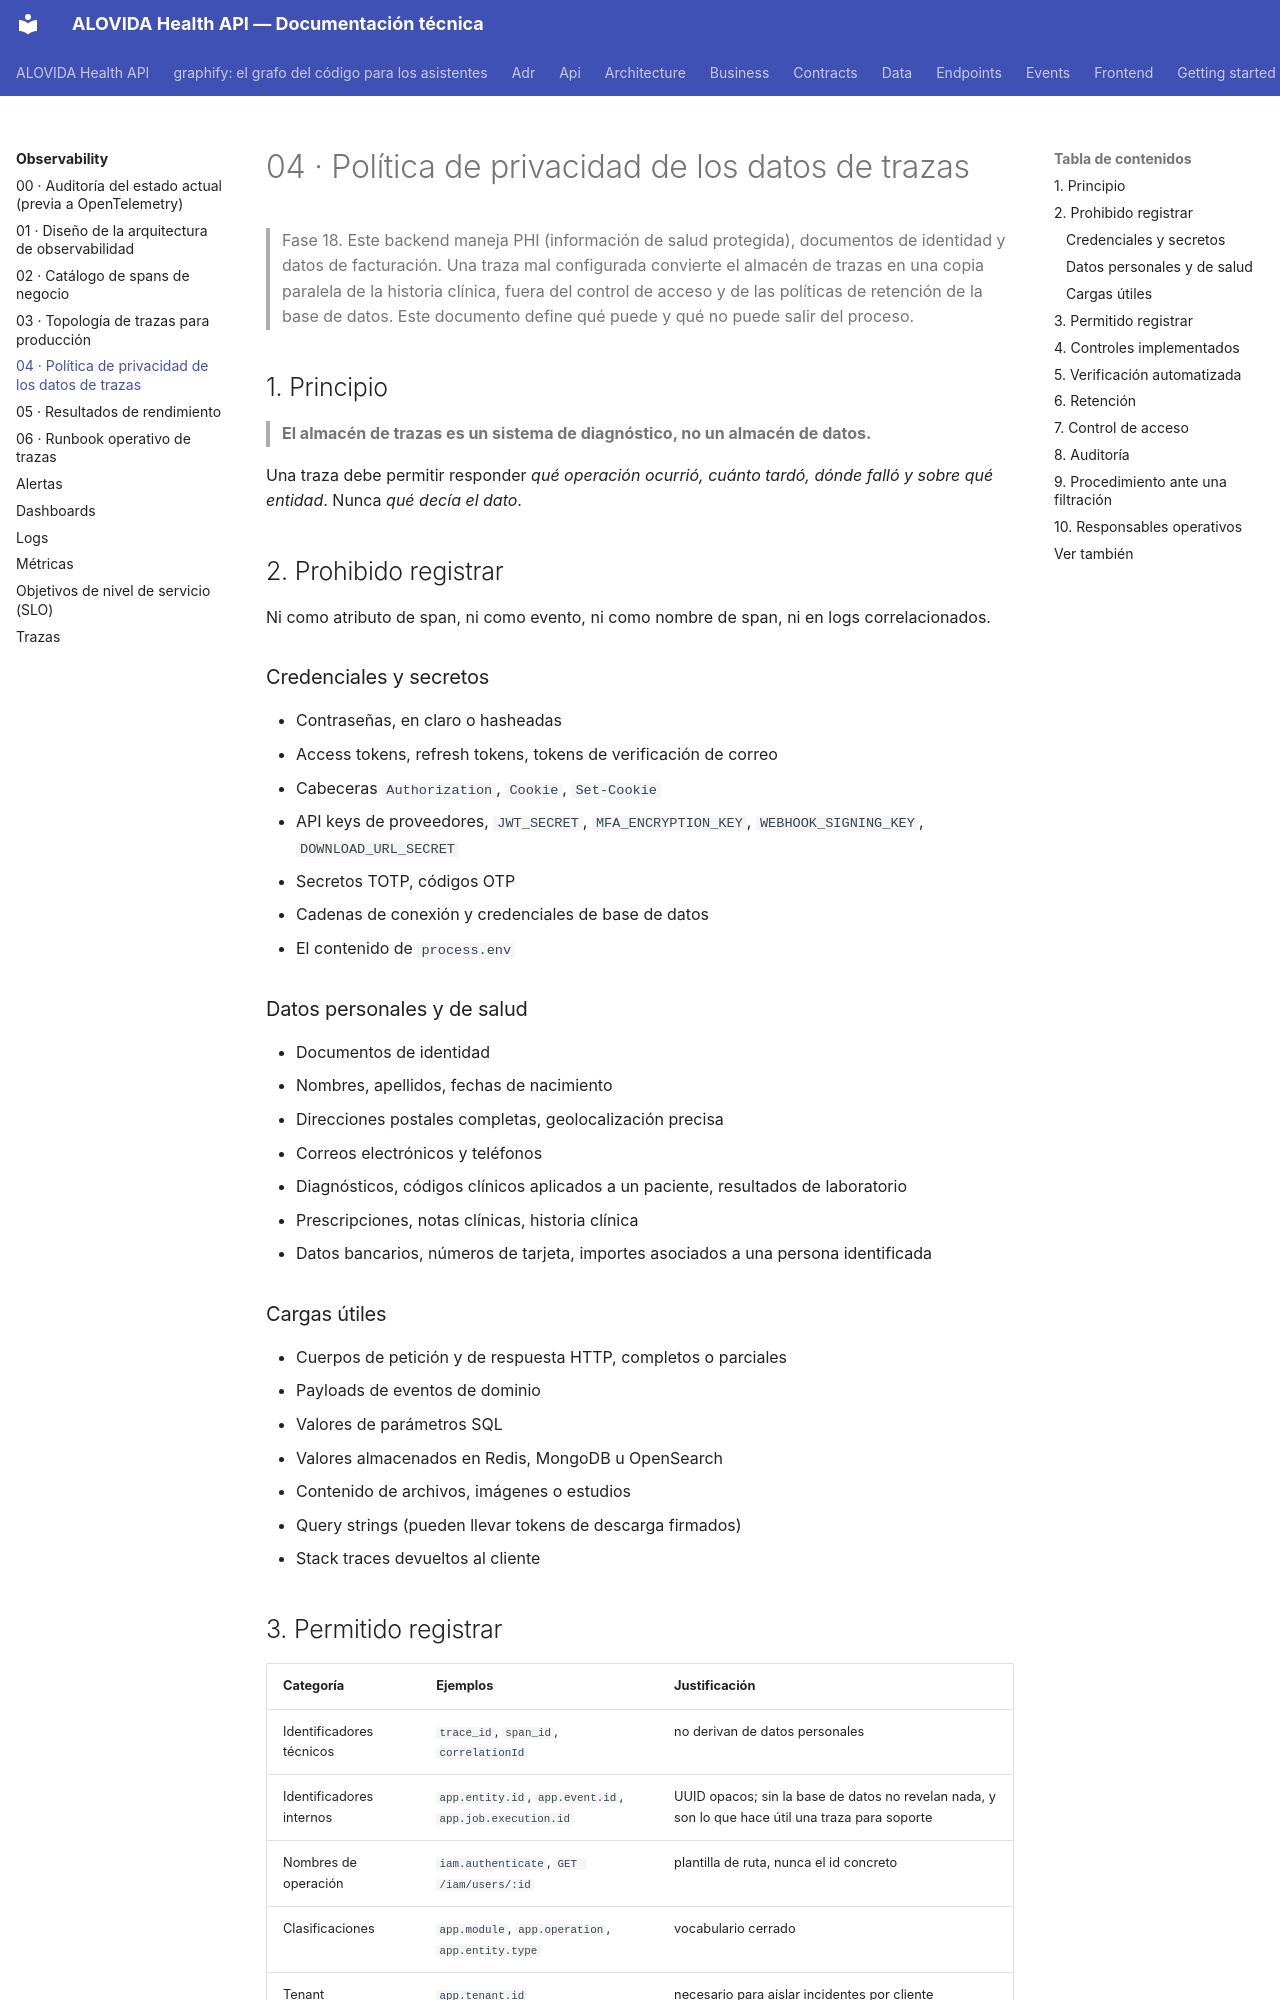

repository: mdavila-2001/mantra-core-health-api · page: observability/04-data-privacy-policy/index.html · generator: mkdocs

# 04 · Política de privacidad de los datos de trazas

> Fase 18. Este backend maneja PHI (información de salud protegida), documentos de identidad y
> datos de facturación. Una traza mal configurada convierte el almacén de trazas en una copia
> paralela de la historia clínica, fuera del control de acceso y de las políticas de retención de
> la base de datos. Este documento define qué puede y qué no puede salir del proceso.

## 1. Principio

> **El almacén de trazas es un sistema de diagnóstico, no un almacén de datos.**

Una traza debe permitir responder *qué operación ocurrió, cuánto tardó, dónde falló y sobre qué
entidad*. Nunca *qué decía el dato*.

## 2. Prohibido registrar

Ni como atributo de span, ni como evento, ni como nombre de span, ni en logs correlacionados.

### Credenciales y secretos

- Contraseñas, en claro o hasheadas
- Access tokens, refresh tokens, tokens de verificación de correo
- Cabeceras `Authorization`, `Cookie`, `Set-Cookie`
- API keys de proveedores, `JWT_SECRET`, `MFA_ENCRYPTION_KEY`, `WEBHOOK_SIGNING_KEY`,
  `DOWNLOAD_URL_SECRET`
- Secretos TOTP, códigos OTP
- Cadenas de conexión y credenciales de base de datos
- El contenido de `process.env`

### Datos personales y de salud

- Documentos de identidad
- Nombres, apellidos, fechas de nacimiento
- Direcciones postales completas, geolocalización precisa
- Correos electrónicos y teléfonos
- Diagnósticos, códigos clínicos aplicados a un paciente, resultados de laboratorio
- Prescripciones, notas clínicas, historia clínica
- Datos bancarios, números de tarjeta, importes asociados a una persona identificada

### Cargas útiles

- Cuerpos de petición y de respuesta HTTP, completos o parciales
- Payloads de eventos de dominio
- Valores de parámetros SQL
- Valores almacenados en Redis, MongoDB u OpenSearch
- Contenido de archivos, imágenes o estudios
- Query strings (pueden llevar tokens de descarga firmados)
- Stack traces devueltos al cliente

## 3. Permitido registrar

| Categoría | Ejemplos | Justificación |
| --- | --- | --- |
| Identificadores técnicos | `trace_id`, `span_id`, `correlationId` | no derivan de datos personales |
| Identificadores internos | `app.entity.id`, `app.event.id`, `app.job.execution.id` | UUID opacos; sin la base de datos no revelan nada, y son lo que hace útil una traza para soporte |
| Nombres de operación | `iam.authenticate`, `GET /iam/users/:id` | plantilla de ruta, nunca el id concreto |
| Clasificaciones | `app.module`, `app.operation`, `app.entity.type` | vocabulario cerrado |
| Tenant | `app.tenant.id` | necesario para aislar incidentes por cliente |
| Métricas de resultado | `app.result.count`, `messaging.delivery.outcome` | agregados, no datos |
| Metadatos de infraestructura | `db.system`, `server.address`, `http.response.status_code` | ni personales ni secretos |
| Motivos de fallo clasificados | `reason: bad-password`, `app.error.code` | vocabulario cerrado |
